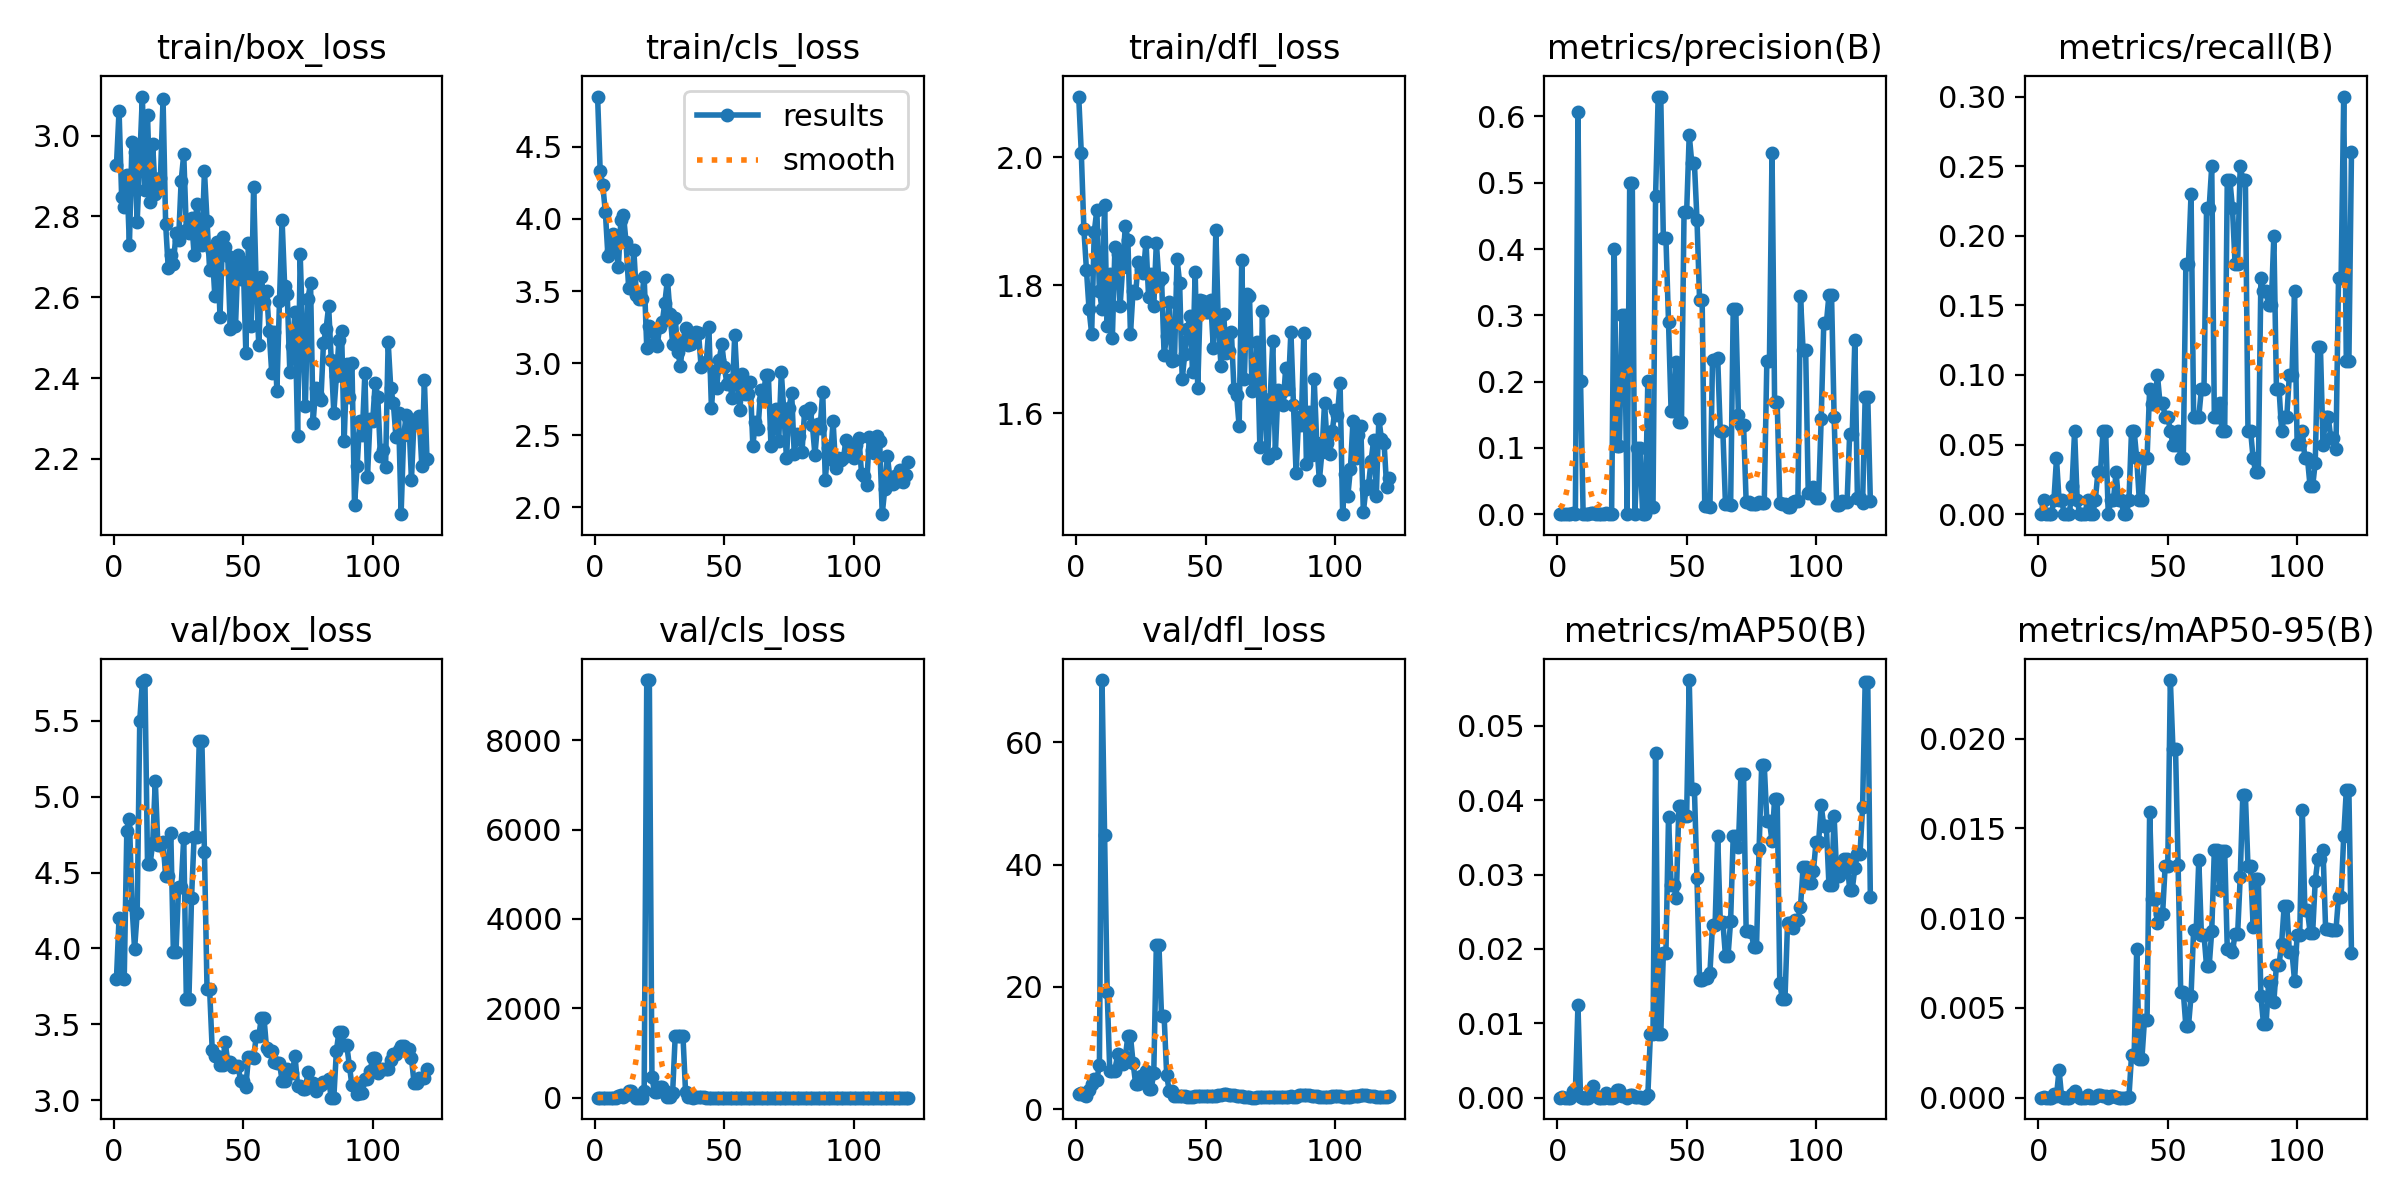

Source data for this figure (header and first rows):
epoch, time, train/box_loss, train/cls_loss, train/dfl_loss, metrics/precision(B), metrics/recall(B), metrics/mAP50(B), metrics/mAP50-95(B), val/box_loss, val/cls_loss, val/dfl_loss, lr/pg0, lr/pg1, lr/pg2
1, 9.613, 2.927, 4.849, 2.095, 0, 0, 0, 0, 3.802, 4.823, 2.53, 0.0964, 0.0004, 0.0004
2, 16.91, 3.062, 4.331, 2.007, 0.00023, 0.01, 0.00013, 6e-05, 4.202, 4.96, 2.618, 0.0919, 0.000897, 0.000897
3, 24.15, 2.848, 4.235, 1.887, 0, 0, 0, 0, 3.803, 4.794, 2.403, 0.08739, 0.001391, 0.001391
4, 34.17, 2.822, 4.049, 1.823, 0, 0, 0, 0, 3.801, 4.876, 2.135, 0.08288, 0.001881, 0.001881
5, 48.87, 2.901, 3.741, 1.762, 0, 0, 0, 0, 4.776, 5.419, 3.114, 0.07837, 0.002368, 0.002368
6, 69.23, 2.729, 3.779, 1.724, 0.00159, 0.01, 0.00088, 0.00018, 4.855, 5.395, 4.117, 0.07385, 0.002852, 0.002852
7, 79.14, 2.985, 3.899, 1.883, 0.00084, 0.04, 0.00077, 0.00011, 4.285, 5.031, 4.911, 0.06933, 0.003333, 0.003333
8, 88.52, 2.959, 3.82, 1.918, 0.6072, 0.01, 0.01246, 0.00154, 3.995, 6.289, 4.866, 0.06481, 0.00381, 0.00381
9, 99.84, 2.787, 3.664, 1.791, 0.2003, 0.01, 7e-05, 1e-05, 4.232, 43.19, 7.252, 0.06028, 0.004284, 0.004284
10, 129.4, 2.94, 3.99, 1.763, 0, 0, 0, 0, 5.502, 69.06, 70.14, 0.05575, 0.004754, 0.004754
11, 155.8, 3.097, 4.028, 1.925, 0, 0, 0, 0, 5.755, 19.49, 44.83, 0.05122, 0.005222, 0.005222
12, 178.9, 2.864, 3.837, 1.737, 0, 0, 0, 0, 5.769, 64.4, 19.16, 0.04669, 0.005686, 0.005686
13, 204, 3.05, 3.522, 1.817, 0.00166, 0.02, 0.00094, 0.0002, 4.557, 160.6, 6.285, 0.04215, 0.006147, 0.006147
14, 226.2, 2.837, 3.521, 1.718, 0.00127, 0.06, 0.00159, 0.00038, 4.557, 160.6, 6.285, 0.0376, 0.006604, 0.006604
15, 251.9, 2.978, 3.786, 1.859, 0.00034, 0.01, 0.0002, 0.0001, 4.693, 70.62, 6.2, 0.03306, 0.007058, 0.007058
16, 275.1, 2.855, 3.469, 1.848, 0, 0, 0, 0, 5.104, 7.299, 9.044, 0.02851, 0.007509, 0.007509
17, 298.3, 2.879, 3.445, 1.768, 0, 0, 0, 0, 4.683, 6.384, 7.474, 0.02396, 0.007956, 0.007956
18, 320.4, 2.895, 3.446, 1.828, 0, 0, 0, 0, 4.683, 6.384, 7.474, 0.0194, 0.008401, 0.008401
19, 345.3, 3.091, 3.598, 1.893, 0.00198, 0.01, 0.00068, 0.00013, 4.703, 147.2, 8.541, 0.01484, 0.008842, 0.008842
20, 370.7, 2.782, 3.106, 1.871, 0, 0, 0, 0, 4.478, 9343, 11.99, 0.01028, 0.009279, 0.009279
21, 395.6, 2.672, 3.26, 1.724, 0, 0, 0, 0, 4.478, 9343, 11.99, 0.00934, 0.00934, 0.00934
22, 421.4, 2.704, 3.234, 1.791, 0.4002, 0.01, 0.00012, 1e-05, 4.759, 462.7, 7.635, 0.009307, 0.009307, 0.009307
23, 446.5, 2.683, 3.136, 1.787, 0.1025, 0.03, 0.00098, 0.00013, 3.973, 121.6, 4.17, 0.009274, 0.009274, 0.009274
24, 471.1, 2.758, 3.122, 1.836, 0.1025, 0.03, 0.00098, 0.00013, 3.973, 121.6, 4.17, 0.009241, 0.009241, 0.009241
25, 495.9, 2.741, 3.251, 1.825, 0.3003, 0.06, 0.00027, 7e-05, 4.407, 248.8, 5.51, 0.009208, 0.009208, 0.009208
26, 520.6, 2.888, 3.285, 1.819, 0.3003, 0.06, 0.00027, 7e-05, 4.407, 248.8, 5.51, 0.009175, 0.009175, 0.009175
27, 545.1, 2.954, 3.421, 1.868, 0, 0, 0, 0, 4.729, 151.5, 6.232, 0.009142, 0.009142, 0.009142
28, 570.1, 2.767, 3.58, 1.782, 0.5003, 0.01, 0.00031, 8e-05, 3.668, 22.51, 3.346, 0.009109, 0.009109, 0.009109
29, 593.5, 2.758, 3.343, 1.817, 0.5003, 0.01, 0.00031, 8e-05, 3.668, 22.51, 3.346, 0.009076, 0.009076, 0.009076
30, 621.4, 2.796, 3.133, 1.768, 0.00015, 0.03, 8e-05, 2e-05, 4.329, 119, 5.874, 0.009043, 0.009043, 0.009043
31, 649.9, 2.705, 3.313, 1.867, 0.1001, 0.01, 5e-05, 0, 4.732, 1383, 26.87, 0.00901, 0.00901, 0.00901
32, 677.5, 2.83, 3.078, 1.807, 0.1001, 0.01, 4e-05, 0, 4.732, 1383, 26.87, 0.008977, 0.008977, 0.008977
33, 703.1, 2.748, 2.983, 1.811, 0, 0, 0, 0, 5.37, 1372, 15.28, 0.008944, 0.008944, 0.008944
34, 727.1, 2.729, 3.152, 1.691, 0, 0, 0, 0, 5.37, 1372, 15.28, 0.008911, 0.008911, 0.008911
35, 751.1, 2.913, 3.244, 1.721, 0.2006, 0.01, 0.0003, 5e-05, 4.639, 124.2, 5.574, 0.008878, 0.008878, 0.008878
36, 775.5, 2.79, 3.123, 1.774, 0.01062, 0.06, 0.00854, 0.00236, 3.73, 9.62, 2.959, 0.008845, 0.008845, 0.008845
37, 799, 2.668, 3.135, 1.682, 0.01056, 0.06, 0.00857, 0.00233, 3.73, 9.62, 2.959, 0.008812, 0.008812, 0.008812
38, 823.8, 2.715, 3.185, 1.682, 0.4804, 0.04, 0.0464, 0.00826, 3.333, 6.445, 2.241, 0.008779, 0.008779, 0.008779
39, 850.3, 2.604, 3.219, 1.841, 0.63, 0.01, 0.00851, 0.00216, 3.29, 11.65, 2.223, 0.008746, 0.008746, 0.008746
40, 877.3, 2.737, 3.21, 1.804, 0.63, 0.01, 0.00851, 0.00216, 3.29, 11.65, 2.223, 0.008713, 0.008713, 0.008713
41, 904.1, 2.552, 2.976, 1.653, 0.4164, 0.04, 0.01941, 0.00431, 3.231, 13.3, 2.24, 0.00868, 0.00868, 0.00868
42, 930.1, 2.748, 3.001, 1.693, 0.4164, 0.04, 0.01941, 0.00431, 3.231, 13.3, 2.24, 0.008647, 0.008647, 0.008647
43, 954.5, 2.724, 3.009, 1.731, 0.29, 0.09, 0.03777, 0.01594, 3.386, 5.226, 2.093, 0.008614, 0.008614, 0.008614
44, 977.4, 2.702, 3.25, 1.751, 0.155, 0.07915, 0.02866, 0.01107, 3.252, 4.352, 2.056, 0.008581, 0.008581, 0.008581
45, 1001, 2.521, 2.685, 1.665, 0.155, 0.07915, 0.02866, 0.01107, 3.252, 4.352, 2.056, 0.008548, 0.008548, 0.008548
46, 1024, 2.676, 2.947, 1.821, 0.2302, 0.1, 0.02679, 0.00971, 3.216, 4.575, 2.146, 0.008515, 0.008515, 0.008515
47, 1048, 2.528, 2.828, 1.64, 0.1391, 0.08, 0.03919, 0.01023, 3.223, 4.12, 2.23, 0.008482, 0.008482, 0.008482
48, 1061, 2.704, 3.02, 1.777, 0.1391, 0.08, 0.03919, 0.01023, 3.223, 4.12, 2.23, 0.008449, 0.008449, 0.008449
49, 1068, 2.646, 3.136, 1.775, 0.4554, 0.07007, 0.03793, 0.01292, 3.126, 4.039, 2.182, 0.008416, 0.008416, 0.008416
50, 1075, 2.686, 2.972, 1.758, 0.4554, 0.07007, 0.03793, 0.01292, 3.126, 4.039, 2.182, 0.008383, 0.008383, 0.008383
51, 1082, 2.462, 2.854, 1.758, 0.5723, 0.06, 0.05615, 0.02327, 3.085, 3.959, 2.141, 0.00835, 0.00835, 0.00835
52, 1089, 2.735, 2.883, 1.776, 0.5296, 0.05, 0.04154, 0.01945, 3.285, 3.993, 2.252, 0.008317, 0.008317, 0.008317
53, 1095, 2.529, 2.757, 1.702, 0.5296, 0.05, 0.04154, 0.01945, 3.285, 3.993, 2.252, 0.008284, 0.008284, 0.008284
54, 1102, 2.874, 3.195, 1.886, 0.4443, 0.06, 0.0295, 0.01295, 3.275, 4.083, 2.262, 0.008251, 0.008251, 0.008251
55, 1109, 2.629, 2.855, 1.732, 0.3231, 0.04, 0.01586, 0.00591, 3.421, 4.328, 2.388, 0.008218, 0.008218, 0.008218
56, 1116, 2.481, 2.678, 1.674, 0.3231, 0.04, 0.01586, 0.00591, 3.421, 4.328, 2.388, 0.008185, 0.008185, 0.008185
57, 1132, 2.651, 2.921, 1.755, 0.01266, 0.18, 0.01609, 0.00398, 3.544, 4.143, 2.522, 0.008152, 0.008152, 0.008152
58, 1155, 2.589, 2.786, 1.693, 0.01266, 0.18, 0.01609, 0.00398, 3.544, 4.143, 2.522, 0.008119, 0.008119, 0.008119
59, 1176, 2.617, 2.786, 1.697, 0.01059, 0.23, 0.01674, 0.00568, 3.342, 4.102, 2.379, 0.008086, 0.008086, 0.008086
60, 1197, 2.516, 2.869, 1.727, 0.2326, 0.07, 0.02323, 0.00937, 3.322, 4.285, 2.302, 0.008053, 0.008053, 0.008053
... 61 more rows
